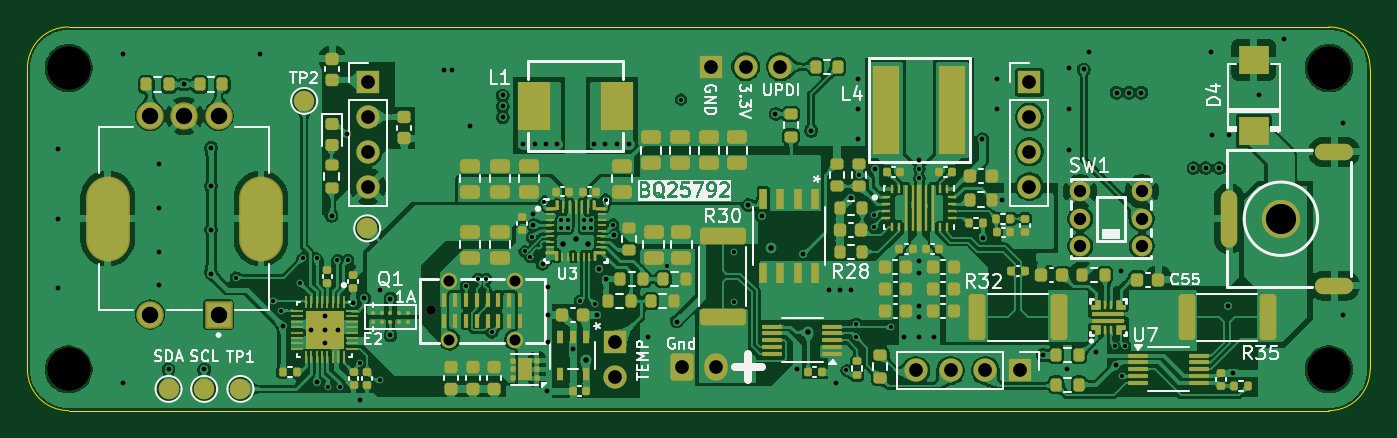
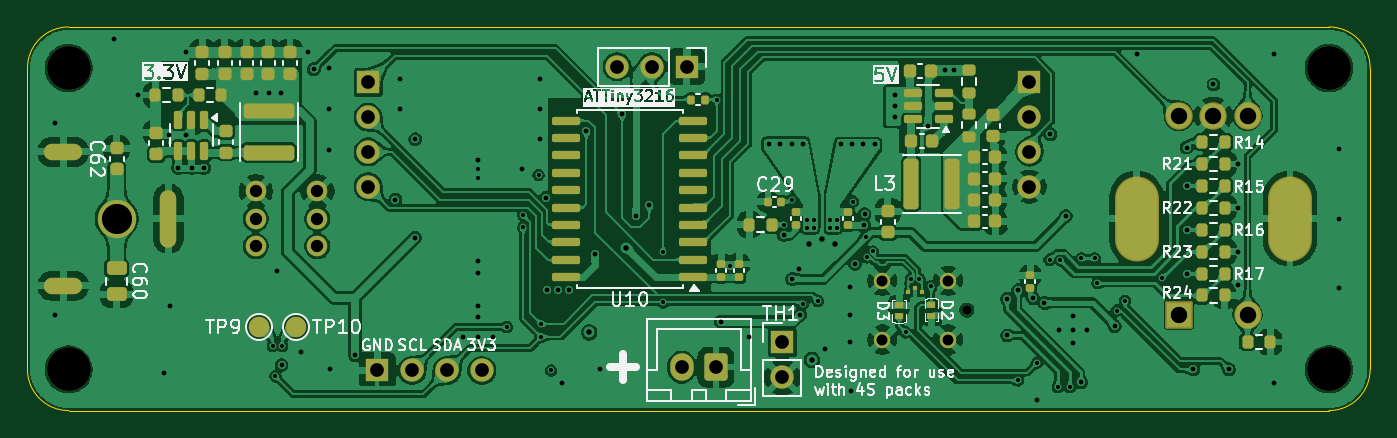
Circuit board: 11 layer files. Board 98.0 x 28.0 mm.
- bottom_copper: Pocket-Lab-Bench-Power-B_Cu.gbl (419759 bytes)
- bottom_mask: Pocket-Lab-Bench-Power-B_Mask.gbs (9278 bytes)
- paste: Pocket-Lab-Bench-Power-B_Paste.gbp (9706 bytes)
- bottom_silk: Pocket-Lab-Bench-Power-B_Silkscreen.gbo (93600 bytes)
- outline: Pocket-Lab-Bench-Power-Edge_Cuts.gm1 (1011 bytes)
- top_copper: Pocket-Lab-Bench-Power-F_Cu.gtl (519210 bytes)
- top_mask: Pocket-Lab-Bench-Power-F_Mask.gts (22613 bytes)
- paste: Pocket-Lab-Bench-Power-F_Paste.gtp (24238 bytes)
- top_silk: Pocket-Lab-Bench-Power-F_Silkscreen.gto (89320 bytes)
- drill: Pocket-Lab-Bench-Power-NPTH.drl (377 bytes)
- drill: Pocket-Lab-Bench-Power-PTH.drl (3836 bytes)

=== bottom_copper: Pocket-Lab-Bench-Power-B_Cu.gbl (419759 bytes, source omitted) ===
=== bottom_mask: Pocket-Lab-Bench-Power-B_Mask.gbs (9278 bytes, source omitted) ===
=== paste: Pocket-Lab-Bench-Power-B_Paste.gbp (9706 bytes, source omitted) ===
=== bottom_silk: Pocket-Lab-Bench-Power-B_Silkscreen.gbo (93600 bytes, source omitted) ===
=== outline: Pocket-Lab-Bench-Power-Edge_Cuts.gm1 ===
G04 #@! TF.GenerationSoftware,KiCad,Pcbnew,9.0.4*
G04 #@! TF.CreationDate,2026-06-30T21:14:13-04:00*
G04 #@! TF.ProjectId,Pocket-Lab-Bench-Power,506f636b-6574-42d4-9c61-622d42656e63,REV1*
G04 #@! TF.SameCoordinates,Original*
G04 #@! TF.FileFunction,Profile,NP*
%FSLAX46Y46*%
G04 Gerber Fmt 4.6, Leading zero omitted, Abs format (unit mm)*
G04 Created by KiCad (PCBNEW 9.0.4) date 2026-06-30 21:14:13*
%MOMM*%
%LPD*%
G01*
G04 APERTURE LIST*
G04 #@! TA.AperFunction,Profile*
%ADD10C,0.050000*%
G04 #@! TD*
G04 APERTURE END LIST*
D10*
X-84000000Y87000000D02*
X8000000Y87000000D01*
X8000000Y59000000D02*
X-84000000Y59000000D01*
X-87000000Y84000000D02*
G75*
G02*
X-84000000Y87000000I3000000J0D01*
G01*
X-87000000Y62000000D02*
X-87000000Y84000000D01*
X11000000Y84000000D02*
X11000000Y62000000D01*
X11000000Y62000000D02*
G75*
G02*
X8000000Y59000000I-3000000J0D01*
G01*
X-84000000Y59000000D02*
G75*
G02*
X-87000000Y62000000I0J3000000D01*
G01*
X8000000Y87000000D02*
G75*
G02*
X11000000Y84000000I0J-3000000D01*
G01*
M02*

=== top_copper: Pocket-Lab-Bench-Power-F_Cu.gtl (519210 bytes, source omitted) ===
=== top_mask: Pocket-Lab-Bench-Power-F_Mask.gts (22613 bytes, source omitted) ===
=== paste: Pocket-Lab-Bench-Power-F_Paste.gtp (24238 bytes, source omitted) ===
=== top_silk: Pocket-Lab-Bench-Power-F_Silkscreen.gto (89320 bytes, source omitted) ===
=== drill: Pocket-Lab-Bench-Power-NPTH.drl ===
M48
; DRILL file {KiCad 9.0.4} date 2026-06-30T21:14:13-0400
; FORMAT={-:-/ absolute / metric / decimal}
; #@! TF.CreationDate,2026-06-30T21:14:13-04:00
; #@! TF.GenerationSoftware,Kicad,Pcbnew,9.0.4
; #@! TF.FileFunction,NonPlated,1,4,NPTH
FMAT,2
METRIC
; #@! TA.AperFunction,NonPlated,NPTH,ComponentDrill
T1C3.200
%
G90
G05
T1
X-84.0Y84.0
X-84.0Y62.0
X8.0Y84.0
X8.0Y62.0
M30

=== drill: Pocket-Lab-Bench-Power-PTH.drl ===
M48
; DRILL file {KiCad 9.0.4} date 2026-06-30T21:14:13-0400
; FORMAT={-:-/ absolute / metric / decimal}
; #@! TF.CreationDate,2026-06-30T21:14:13-04:00
; #@! TF.GenerationSoftware,Kicad,Pcbnew,9.0.4
; #@! TF.FileFunction,Plated,1,4,PTH
FMAT,2
METRIC
; #@! TA.AperFunction,Plated,PTH,ViaDrill
T1C0.300
; #@! TA.AperFunction,Plated,PTH,ViaDrill
T2C0.350
; #@! TA.AperFunction,Plated,PTH,ViaDrill
T3C0.400
; #@! TA.AperFunction,Plated,PTH,ComponentDrill
T4C0.600
; #@! TA.AperFunction,Plated,PTH,ComponentDrill
T5C0.700
; #@! TA.AperFunction,Plated,PTH,ComponentDrill
T6C0.800
; #@! TA.AperFunction,Plated,PTH,ComponentDrill
T7C0.900
; #@! TA.AperFunction,Plated,PTH,ComponentDrill
T8C1.000
; #@! TA.AperFunction,Plated,PTH,ComponentDrill
T9C1.200
; #@! TA.AperFunction,Plated,PTH,ComponentDrill
T10C2.000
; #@! TA.AperFunction,Plated,PTH,ComponentDrill
T11C2.200
%
G90
G05
T1
X-71.8Y68.7
X-69.1Y67.0
X-68.5Y66.3
X-67.1Y68.3
X-66.9Y70.1
X-65.9Y70.1
X-65.081Y60.7
X-64.369Y70.0
X-64.2Y60.7
X-63.6Y70.0
X-62.7Y62.5
X-61.3Y61.2
X-54.98Y68.1
X-54.101Y68.6
X-53.499Y68.6
X-53.1Y64.7
X-50.713Y70.613
X-50.287Y70.187
X-50.176Y71.639
X-49.263Y74.25
X-48.073Y72.929
X-48.073Y72.35
X-47.547Y72.341
X-47.547Y72.929
X-46.683Y67.004
X-46.408Y72.929
X-46.408Y72.341
X-45.887Y72.928
X-45.887Y72.35
X-45.6Y66.8
X-44.8Y74.4
X-44.242Y72.579
X-40.282Y69.567
X-39.3Y81.7
X-35.4Y70.6
X-35.4Y66.9
X-27.226Y61.926
X-26.5Y65.336
X-26.5Y64.4
X-26.3Y76.2
X-25.188Y72.369
X-25.188Y73.269
X-24.0Y65.1
X-21.898Y76.654
X-21.898Y75.954
X-7.6Y63.7
X-7.1Y61.515
X-6.9Y63.7
T2
X-84.76Y78.09
X-84.76Y73.01
X-84.76Y67.93
X-80.0Y85.0
X-80.0Y61.0
X-77.391Y73.8
X-77.391Y70.6
X-77.391Y77.0
X-77.391Y68.2
X-76.7Y62.0
X-75.56Y82.8
X-74.1Y62.0
X-73.601Y72.2
X-73.601Y75.4
X-73.6Y78.2
X-73.6Y69.0
X-70.0Y85.0
X-68.36Y65.16
X-66.3Y64.896
X-65.9Y61.057
X-65.3Y65.896
X-65.3Y63.896
X-65.3Y64.896
X-64.8Y73.2
X-64.3Y64.896
X-63.657Y79.157
X-63.22Y66.859
X-62.7Y59.8
X-62.4Y67.2
X-61.3Y67.8
X-60.5Y64.484
X-60.5Y67.171
X-56.6Y83.825
X-56.0Y83.825
X-54.7Y79.8
X-52.3Y82.0
X-52.3Y81.2
X-52.3Y80.4
X-50.863Y78.45
X-50.1Y73.335
X-50.064Y72.535
X-49.98Y78.45
X-49.4Y69.7
X-49.163Y78.45
X-49.076Y60.4
X-49.0Y68.0
X-49.0Y66.0
X-49.0Y64.0
X-48.372Y78.45
X-47.21Y63.5
X-45.622Y78.435
X-45.4Y66.005
X-45.3Y69.3
X-44.813Y78.45
X-44.8Y68.6
X-44.199Y71.812
X-43.96Y78.435
X-43.113Y78.45
X-41.7Y64.4
X-39.6Y65.5
X-34.4Y74.0
X-33.4Y73.2
X-32.4Y80.65
X-30.8Y62.0
X-30.4Y70.4
X-29.8Y79.4
X-28.5Y67.8
X-28.0Y61.0
X-27.7Y67.8
X-26.9Y67.8
X-26.857Y74.551
X-26.4Y83.2
X-26.4Y81.0
X-26.4Y78.8
X-25.107Y76.635
X-23.0Y64.35
X-21.9Y77.3
X-21.9Y69.9
X-21.9Y69.05
X-21.9Y66.65
X-21.9Y65.85
X-21.9Y64.35
X-20.8Y64.35
X-17.3Y78.8
X-17.28Y71.62
X-16.2Y83.2
X-16.2Y81.0
X-15.853Y74.4
X-12.9Y63.04
X-11.1Y62.0
X-11.0Y84.0
X-11.0Y81.0
X-11.0Y78.0
X-9.9Y83.9
X-9.5Y85.149
X-9.0Y63.3
X-7.544Y62.319
X-7.5Y82.2
X-7.2Y69.2
X-6.6Y82.2
X-5.7Y82.2
X-1.9Y76.7
X-1.0Y76.7
X-0.6Y85.149
X-0.559Y79.087
X0.0Y76.7
X0.6Y66.6
X0.681Y79.087
X1.0Y61.745
X2.9Y82.0
X4.7Y86.1
X9.0Y80.0
X9.0Y66.0
T3
X-47.913Y71.15
X-46.98Y71.5
X-46.25Y62.7
X-46.063Y71.15
X-32.7Y70.9
X-30.0Y64.7
T5
X-57.55Y66.332
T6
X-56.2Y68.482
X-56.2Y64.182
X-51.4Y68.482
X-51.4Y64.182
T7
X-10.16Y75.0
X-10.16Y73.0
X-10.16Y71.0
X-5.66Y75.0
X-5.66Y73.0
X-5.66Y71.0
T8
X-62.13Y82.965
X-62.13Y80.425
X-62.13Y77.885
X-62.13Y75.345
X-44.1Y63.975
X-44.1Y61.435
X-39.25Y62.175
X-37.115Y84.1
X-36.75Y62.175
X-34.575Y84.1
X-32.035Y84.1
X-22.159Y61.926
X-19.619Y61.926
X-17.079Y61.926
X-14.539Y61.926
X-13.87Y82.965
X-13.87Y80.425
X-13.87Y77.885
X-13.87Y75.345
T9
X-78.05Y80.51
X-78.05Y66.01
X-75.55Y80.51
X-73.05Y66.01
X-73.05Y80.51
T11
X4.49Y73.0
T4
G00X0.71Y71.55
M15
G01X0.71Y74.45
M16
G05
G00X7.59Y77.88
M15
G01X9.19Y77.88
M16
G05
G00X7.59Y68.12
M15
G01X9.19Y68.12
M16
G05
T10
G00X-81.15Y72.86
M15
G01X-81.15Y73.16
M16
G05
G00X-69.95Y72.86
M15
G01X-69.95Y73.16
M16
G05
M30
